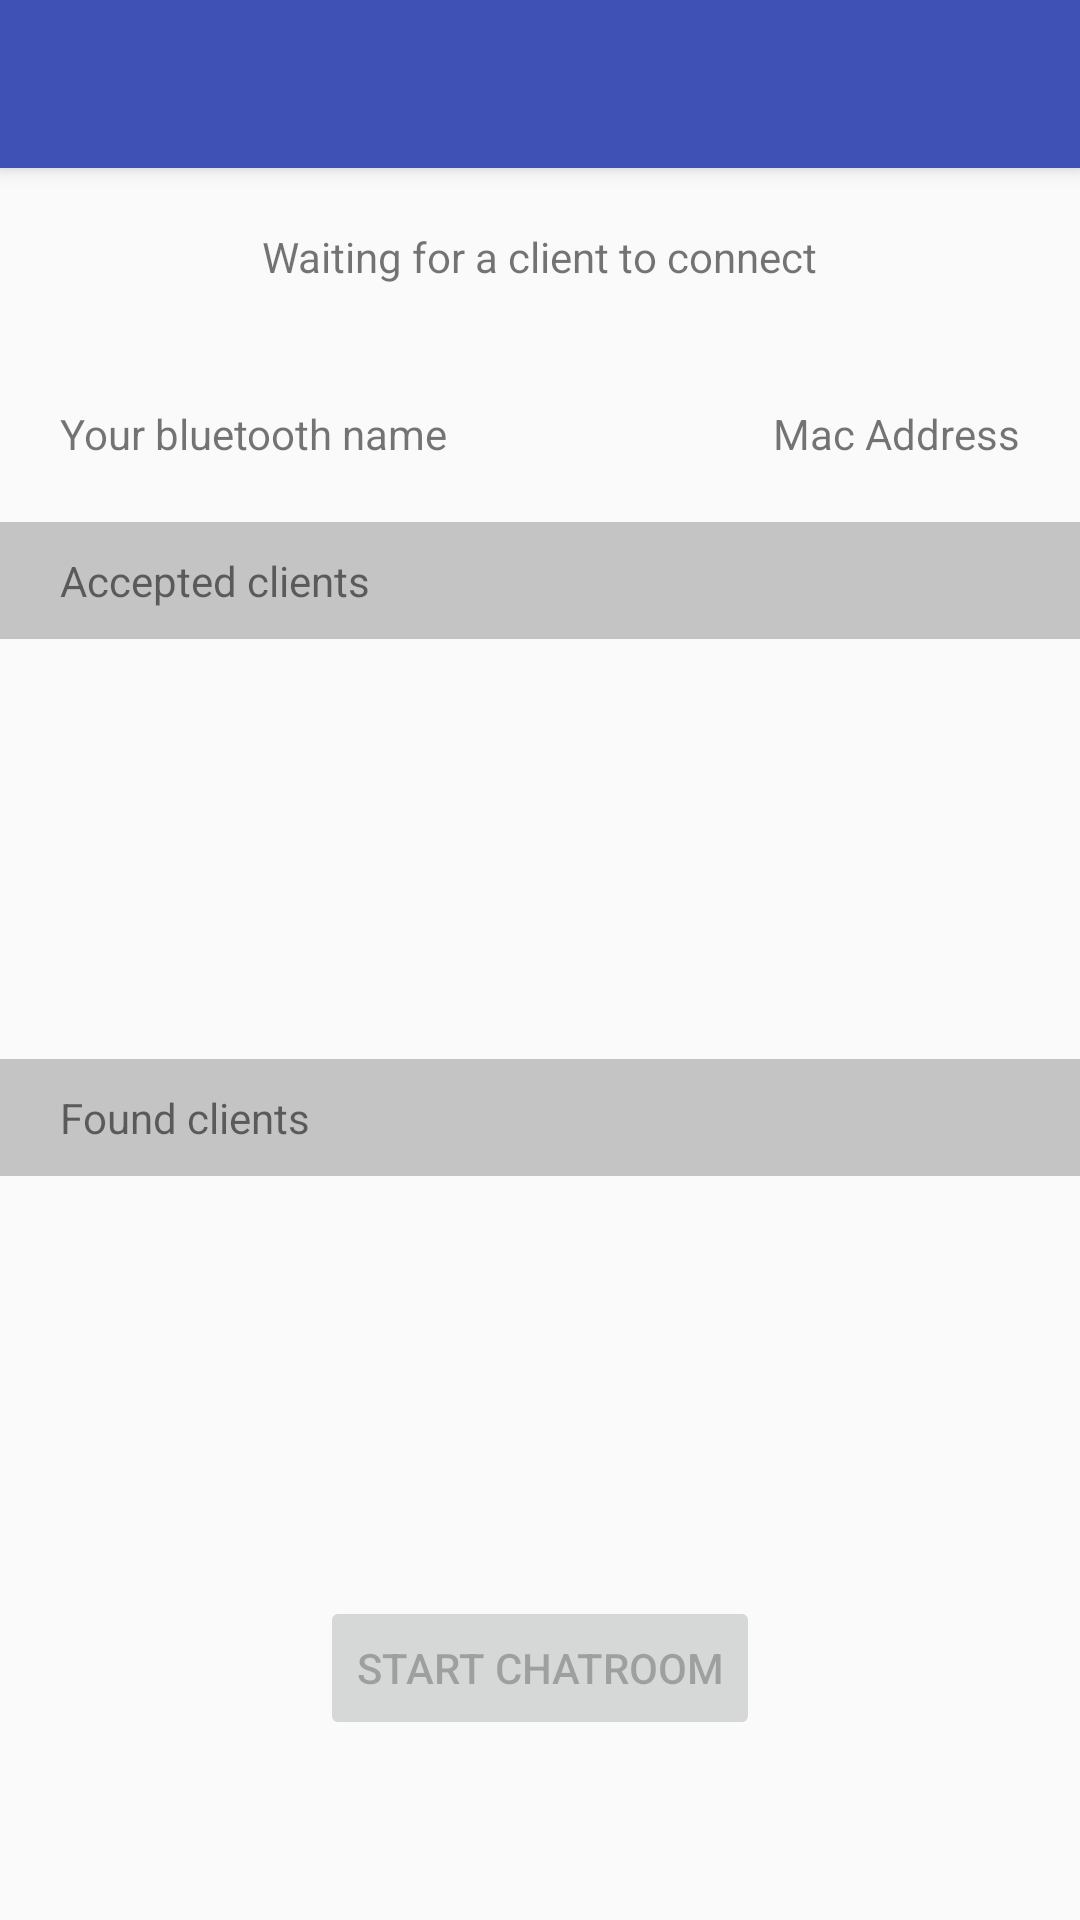

This screen was rendered from an Android layout file. Write that file and the resources it references.
<!-- AndroidManifest.xml: application theme AppTheme -->
<!-- res/layout/activity_setup.xml -->
<?xml version="1.0" encoding="utf-8"?>
<android.support.design.widget.CoordinatorLayout
    xmlns:android="http://schemas.android.com/apk/res/android"
    xmlns:app="http://schemas.android.com/apk/res-auto"
    xmlns:tools="http://schemas.android.com/tools"
    android:layout_width="match_parent"
    android:layout_height="match_parent"
    android:fitsSystemWindows="true"
    tools:context="com.yckir.bluetoothchat.activities.SetupServerActivity">

    <android.support.design.widget.AppBarLayout
        android:layout_width="match_parent"
        android:layout_height="wrap_content"
        android:theme="@style/AppTheme.AppBarOverlay">

        <android.support.v7.widget.Toolbar
            android:id="@+id/toolbar"
            android:layout_width="match_parent"
            android:layout_height="?attr/actionBarSize"
            android:background="?attr/colorPrimary"
            app:popupTheme="@style/AppTheme.PopupOverlay"/>

    </android.support.design.widget.AppBarLayout>

    <include layout="@layout/content_setup_server"/>

</android.support.design.widget.CoordinatorLayout>
<!-- res/layout/content_setup_server.xml (included above) -->
<?xml version="1.0" encoding="utf-8"?>
<ScrollView
    xmlns:android="http://schemas.android.com/apk/res/android"
    xmlns:app="http://schemas.android.com/apk/res-auto"
    xmlns:tools="http://schemas.android.com/tools"
    android:layout_width="match_parent"
    android:layout_height="match_parent"
    app:layout_behavior="@string/appbar_scrolling_view_behavior">
    <RelativeLayout
        android:layout_width="match_parent"
        android:layout_height="wrap_content">
        <TextView
            android:id="@+id/status_message"
            android:layout_width="wrap_content"
            android:layout_height="wrap_content"
            android:layout_margin="20dp"
            android:paddingBottom="20dp"
            android:layout_centerHorizontal="true"
            android:text="@string/status_no_clients"/>

        <TextView
            android:id="@+id/server_bluetooth_name"
            android:layout_width="wrap_content"
            android:layout_height="wrap_content"
            android:layout_marginLeft="20dp"
            android:layout_marginStart="20dp"
            android:layout_below="@id/status_message"
            android:text="@string/bluetooth_name_label"/>

        <TextView
            android:id="@+id/server_bluetooth_address"
            android:layout_width="wrap_content"
            android:layout_height="wrap_content"
            android:layout_marginLeft="20dp"
            android:layout_marginRight="20dp"
            android:layout_alignBaseline="@id/server_bluetooth_name"
            android:layout_alignParentRight="true"
            android:layout_alignParentEnd="true"
            tools:text="Mac Address"/>

        <TextView
            android:id="@+id/paired_devices_label"
            android:layout_width="match_parent"
            android:layout_height="wrap_content"
            android:paddingBottom="10dp"
            android:paddingTop="10dp"
            android:paddingLeft="20dp"
            android:paddingStart="20dp"
            android:paddingRight="20dp"
            android:paddingEnd="20dp"
            android:layout_marginTop="20dp"
            android:layout_below="@id/server_bluetooth_name"
            android:background="#aaaaaaaa"
            android:text="@string/accepted_clients_label"/>

        <android.support.v7.widget.RecyclerView
            android:id="@+id/connected_devices_recycler_view"
            android:layout_width="match_parent"
            android:layout_height="100dp"
            android:layout_marginLeft="20dp"
            android:layout_marginStart="20dp"
            android:layout_marginRight="20dp"
            android:layout_marginEnd="20dp"
            android:layout_marginTop="20dp"
            android:layout_below="@id/paired_devices_label"/>

        <TextView
            android:id="@+id/found_devices_label"
            android:layout_width="match_parent"
            android:layout_height="wrap_content"
            android:paddingBottom="10dp"
            android:paddingTop="10dp"
            android:paddingLeft="20dp"
            android:paddingStart="20dp"
            android:paddingRight="20dp"
            android:paddingEnd="20dp"
            android:layout_marginTop="20dp"
            android:layout_below="@id/connected_devices_recycler_view"
            android:background="#aaaaaaaa"
            android:text="@string/found_clients_label"/>

        <android.support.v7.widget.RecyclerView
            android:id="@+id/unconnected_devices_recycler_view"
            android:layout_width="wrap_content"
            android:layout_height="100dp"
            android:layout_marginLeft="20dp"
            android:layout_marginStart="20dp"
            android:layout_marginTop="20dp"
            android:layout_below="@id/found_devices_label"/>

        <Button
            android:id="@+id/start_button"
            android:layout_width="wrap_content"
            android:layout_height="wrap_content"
            android:layout_marginTop="20dp"
            android:layout_below="@id/unconnected_devices_recycler_view"
            android:layout_centerHorizontal="true"
            android:enabled="false"
            android:onClick="startChatroom"
            android:text="@string/start_chatroom_label"/>

    </RelativeLayout>

</ScrollView>
<!-- resources referenced by this layout -->
<resources>
  <string name="accepted_clients_label">Accepted clients</string>
  <string name="bluetooth_name_label">Your bluetooth name</string>
  <string name="found_clients_label">Found clients</string>
  <string name="start_chatroom_label">Start Chatroom</string>
  <string name="status_no_clients">Waiting for a client to connect</string>
  <style name="AppTheme.AppBarOverlay" parent="ThemeOverlay.AppCompat.Dark.ActionBar" />
  <style name="AppTheme.PopupOverlay" parent="ThemeOverlay.AppCompat.Light" />
  <style name="AppTheme" parent="Theme.AppCompat.Light.DarkActionBar">
          
          <item name="colorPrimary">@color/colorPrimary</item>
          <item name="colorPrimaryDark">@color/colorPrimaryDark</item>
          <item name="colorAccent">@color/colorAccent</item>
          <item name="actionModeBackground">@color/colorPrimary</item>
      </style>
  <color name="colorPrimary">#3F51B5</color>
  <color name="colorPrimaryDark">#303F9F</color>
  <color name="colorAccent">#00BCD4</color>
</resources>
